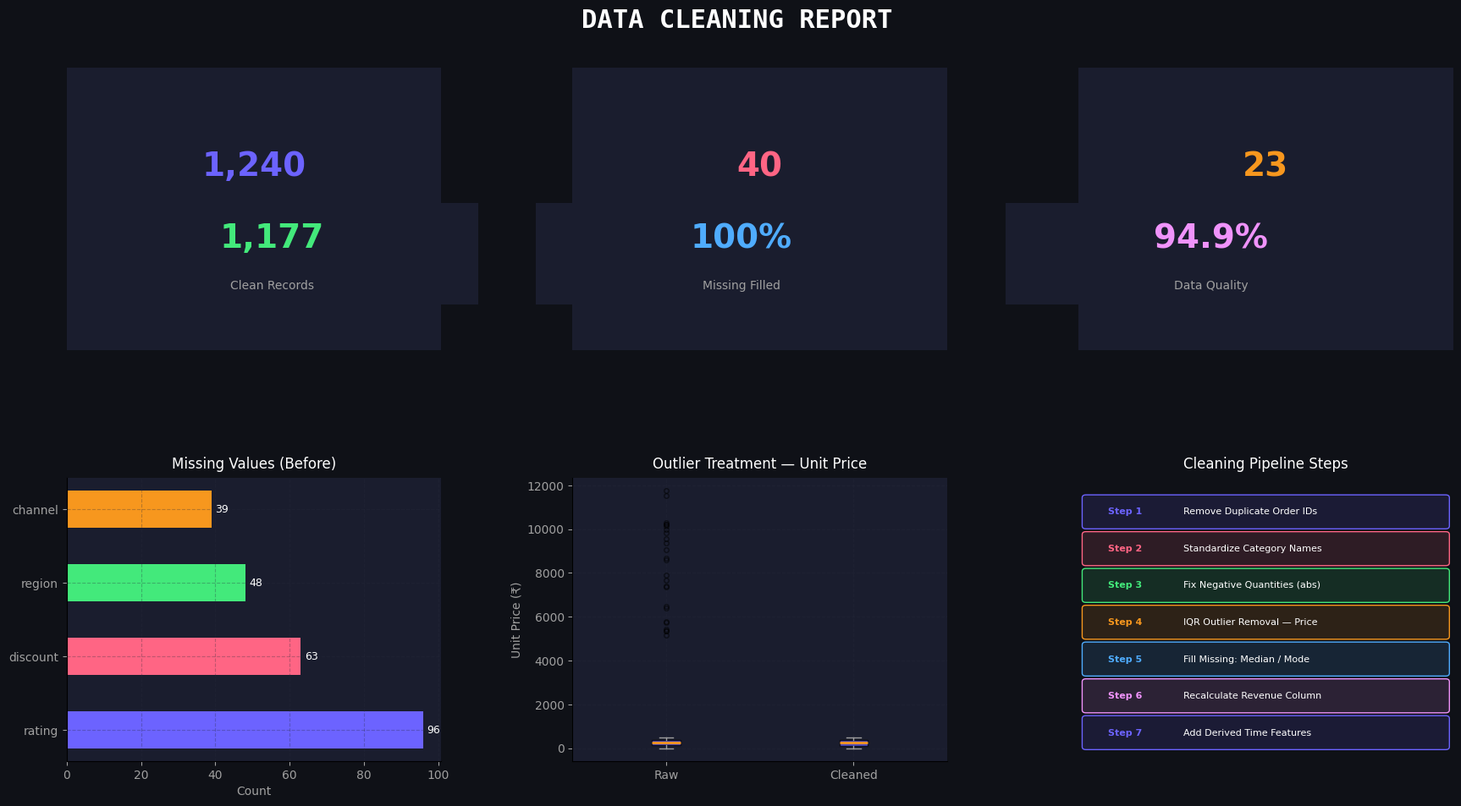

Reproduce this figure in Python. (Note: this script raises an exception after producing the figure.)

import pandas as pd
import numpy as np
import matplotlib.pyplot as plt
import matplotlib.gridspec as gridspec
import matplotlib.patches as mpatches
import seaborn as sns
from datetime import datetime, timedelta
import warnings
warnings.filterwarnings('ignore')

# ─────────────────────────────────────────────
# 0. STYLE SETUP
# ─────────────────────────────────────────────
plt.rcParams.update({
    'font.family': 'DejaVu Sans',
    'axes.spines.top': False,
    'axes.spines.right': False,
    'axes.grid': True,
    'grid.alpha': 0.3,
    'grid.linestyle': '--',
    'figure.facecolor': '#0f1117',
    'axes.facecolor': '#1a1d2e',
    'axes.labelcolor': '#e0e0e0',
    'xtick.color': '#a0a0a0',
    'ytick.color': '#a0a0a0',
    'text.color': '#e0e0e0',
    'axes.titlecolor': '#ffffff',
    'grid.color': '#2a2d3e',
})

PALETTE = ['#6c63ff', '#ff6584', '#43e97b', '#f7971e', '#4facfe', '#f093fb']
BG      = '#0f1117'
CARD    = '#1a1d2e'
ACCENT  = '#6c63ff'

# ─────────────────────────────────────────────
# 1. GENERATE RAW (DIRTY) DATASET
# ─────────────────────────────────────────────
np.random.seed(42)
N = 1200

categories = ['Electronics', 'Clothing', 'Groceries', 'Home & Living', 'Sports', 'Books']
regions    = ['North', 'South', 'East', 'West', 'Central']
channels   = ['Online', 'In-Store', 'Mobile App']

base_dates = pd.date_range('2023-01-01', '2023-12-31', periods=N)

raw = pd.DataFrame({
    'order_id':    [f'ORD-{i:05d}' for i in range(N)],
    'customer_id': np.random.randint(1000, 9999, N),
    'date':        base_dates,
    'category':    np.random.choice(categories, N, p=[0.25,0.20,0.18,0.15,0.12,0.10]),
    'region':      np.random.choice(regions, N),
    'channel':     np.random.choice(channels, N, p=[0.45,0.35,0.20]),
    'quantity':    np.random.randint(1, 15, N).astype(float),
    'unit_price':  np.round(np.random.uniform(5, 500, N), 2),
    'discount':    np.round(np.random.uniform(0, 0.4, N), 2),
    'rating':      np.round(np.random.uniform(1, 5, N), 1),
})
raw['revenue'] = np.round(raw['quantity'] * raw['unit_price'] * (1 - raw['discount']), 2)

# --- Inject Dirt ---
# Missing values
for col, rate in [('rating', 0.08), ('discount', 0.05), ('region', 0.04), ('channel', 0.03)]:
    idx = np.random.choice(N, int(N * rate), replace=False)
    raw.loc[idx, col] = np.nan

# Duplicates
dup_idx = np.random.choice(N, 40, replace=False)
raw = pd.concat([raw, raw.iloc[dup_idx]], ignore_index=True)

# Outliers
outlier_idx = np.random.choice(len(raw), 25, replace=False)
raw.loc[outlier_idx, 'unit_price'] = np.random.uniform(5000, 12000, 25)
raw.loc[outlier_idx[:10], 'quantity'] = np.random.uniform(-5, 0, 10)

# Inconsistent categories
noise_idx = np.random.choice(len(raw), 30, replace=False)
raw.loc[noise_idx, 'category'] = np.random.choice(
    ['electronics', 'CLOTHING', 'Groceries ', ' Books', 'home & living'], 30)

raw_shape = raw.shape
print(f"✅ Raw dataset created: {raw_shape[0]} rows × {raw_shape[1]} cols")
print(f"   Missing values:\n{raw.isnull().sum()[raw.isnull().sum()>0]}")
print(f"   Duplicates: {raw.duplicated(subset='order_id').sum()}")


# ─────────────────────────────────────────────
# 2. DATA CLEANING PIPELINE
# ─────────────────────────────────────────────
print("\n🔧 Running cleaning pipeline...")
df = raw.copy()

# Step 1: Remove duplicates
before_dup = len(df)
df.drop_duplicates(subset='order_id', inplace=True)
removed_dups = before_dup - len(df)

# Step 2: Standardize category names
df['category'] = (df['category']
                  .str.strip()
                  .str.title()
                  .replace({'Home & Living': 'Home & Living',
                            'Home &Amp; Living': 'Home & Living'}))
valid_cats = ['Electronics', 'Clothing', 'Groceries', 'Home & Living', 'Sports', 'Books']
df = df[df['category'].isin(valid_cats)]

# Step 3: Fix negative quantities → absolute value
df['quantity'] = df['quantity'].abs()

# Step 4: Remove price outliers (IQR method)
Q1, Q3 = df['unit_price'].quantile(0.25), df['unit_price'].quantile(0.75)
IQR = Q3 - Q1
before_out = len(df)
df = df[df['unit_price'].between(Q1 - 1.5*IQR, Q3 + 1.5*IQR)]
removed_out = before_out - len(df)

# Step 5: Fill missing values
df['rating'].fillna(df['rating'].median(), inplace=True)
df['discount'].fillna(df['discount'].median(), inplace=True)
df['region'].fillna(df['region'].mode()[0], inplace=True)
df['channel'].fillna(df['channel'].mode()[0], inplace=True)

# Step 6: Recalculate revenue with clean data
df['revenue'] = np.round(df['quantity'] * df['unit_price'] * (1 - df['discount']), 2)

# Step 7: Add derived columns
df['date'] = pd.to_datetime(df['date'])
df['month']    = df['date'].dt.month
df['month_name'] = df['date'].dt.strftime('%b')
df['quarter']  = df['date'].dt.quarter
df['weekday']  = df['date'].dt.day_name()
df['profit']   = np.round(df['revenue'] * np.random.uniform(0.15, 0.40, len(df)), 2)

print(f"   Duplicates removed : {removed_dups}")
print(f"   Outliers removed   : {removed_out}")
print(f"   Missing values filled")
print(f"✅ Clean dataset: {df.shape[0]} rows × {df.shape[1]} cols\n")


# ─────────────────────────────────────────────
# 3. SUMMARY STATS
# ─────────────────────────────────────────────
total_revenue = df['revenue'].sum()
total_orders  = len(df)
avg_order_val = df['revenue'].mean()
avg_rating    = df['rating'].mean()

monthly_rev   = df.groupby('month')['revenue'].sum()
cat_rev       = df.groupby('category')['revenue'].sum().sort_values(ascending=False)
region_rev    = df.groupby('region')['revenue'].sum().sort_values(ascending=False)
channel_rev   = df.groupby('channel')['revenue'].sum()
weekday_ord   = df.groupby('weekday')['order_id'].count().reindex(
    ['Monday','Tuesday','Wednesday','Thursday','Friday','Saturday','Sunday'])
cat_rating    = df.groupby('category')['rating'].mean().sort_values()
quarter_rev   = df.groupby('quarter')['revenue'].sum()


# ─────────────────────────────────────────────
# 4. DASHBOARD — PAGE 1: CLEANING REPORT
# ─────────────────────────────────────────────
fig1 = plt.figure(figsize=(18, 10), facecolor=BG)
fig1.suptitle('DATA CLEANING REPORT', fontsize=22, fontweight='bold',
              color='white', y=0.97, fontfamily='monospace')

gs = gridspec.GridSpec(2, 3, figure=fig1, hspace=0.45, wspace=0.35,
                       left=0.06, right=0.97, top=0.90, bottom=0.08)

# --- KPI Cards (top row, manually placed) ---
kpi_data = [
    ("Raw Records",    f"{raw_shape[0]:,}",    '#6c63ff'),
    ("Duplicates Removed", f"{removed_dups}",  '#ff6584'),
    ("Outliers Removed",   f"{removed_out}",   '#f7971e'),
    ("Clean Records",  f"{df.shape[0]:,}",     '#43e97b'),
    ("Missing Filled", "100%",                 '#4facfe'),
    ("Data Quality",   f"{df.shape[0]/raw_shape[0]*100:.1f}%", '#f093fb'),
]

for i, (label, value, color) in enumerate(kpi_data):
    ax = fig1.add_subplot(gs[0, i % 3]) if i < 3 else None
    if i < 3:
        ax.set_facecolor(CARD)
        for spine in ax.spines.values(): spine.set_visible(False)
        ax.set_xticks([]); ax.set_yticks([])
        ax.text(0.5, 0.65, value, ha='center', va='center',
                fontsize=28, fontweight='bold', color=color, transform=ax.transAxes)
        ax.text(0.5, 0.25, label, ha='center', va='center',
                fontsize=10, color='#a0a0a0', transform=ax.transAxes)
        ax.set_title('', pad=0)

# Bottom row: missing values bar, outlier box, cleaning steps text
ax_miss = fig1.add_subplot(gs[1, 0])
ax_miss.set_facecolor(CARD)
miss_before = raw.isnull().sum().sort_values(ascending=False)
miss_before = miss_before[miss_before > 0]
bars = ax_miss.barh(miss_before.index, miss_before.values, color=PALETTE[:len(miss_before)], height=0.5)
ax_miss.set_title('Missing Values (Before)', color='white', fontsize=12, pad=8)
ax_miss.set_xlabel('Count', color='#a0a0a0')
for bar, val in zip(bars, miss_before.values):
    ax_miss.text(val + 1, bar.get_y() + bar.get_height()/2, str(val),
                 va='center', color='white', fontsize=9)

ax_out = fig1.add_subplot(gs[1, 1])
ax_out.set_facecolor(CARD)
ax_out.boxplot([raw['unit_price'].dropna(), df['unit_price']],
               labels=['Raw', 'Cleaned'],
               patch_artist=True,
               boxprops=dict(facecolor=PALETTE[0], alpha=0.7),
               medianprops=dict(color='#f7971e', linewidth=2),
               whiskerprops=dict(color='#a0a0a0'),
               capprops=dict(color='#a0a0a0'),
               flierprops=dict(marker='o', color='#ff6584', alpha=0.5, markersize=4))
ax_out.set_title('Outlier Treatment — Unit Price', color='white', fontsize=12, pad=8)
ax_out.set_ylabel('Unit Price (₹)', color='#a0a0a0')

ax_steps = fig1.add_subplot(gs[1, 2])
ax_steps.set_facecolor(CARD)
ax_steps.axis('off')
ax_steps.set_title('Cleaning Pipeline Steps', color='white', fontsize=12, pad=8)
steps = [
    ("1", "Remove Duplicate Order IDs",      '#6c63ff'),
    ("2", "Standardize Category Names",       '#ff6584'),
    ("3", "Fix Negative Quantities (abs)",    '#43e97b'),
    ("4", "IQR Outlier Removal — Price",      '#f7971e'),
    ("5", "Fill Missing: Median / Mode",      '#4facfe'),
    ("6", "Recalculate Revenue Column",       '#f093fb'),
    ("7", "Add Derived Time Features",        '#6c63ff'),
]
for j, (num, step, clr) in enumerate(steps):
    y = 0.88 - j * 0.13
    ax_steps.add_patch(mpatches.FancyBboxPatch((0.02, y-0.05), 0.96, 0.10,
        boxstyle="round,pad=0.01", facecolor=clr+'22', edgecolor=clr, linewidth=1,
        transform=ax_steps.transAxes))
    ax_steps.text(0.08, y, f"Step {num}", transform=ax_steps.transAxes,
                  fontsize=8, color=clr, fontweight='bold', va='center')
    ax_steps.text(0.28, y, step, transform=ax_steps.transAxes,
                  fontsize=8, color='white', va='center')

# Add secondary KPIs as text overlay on top right
for i, (label, value, color) in enumerate(kpi_data[3:]):
    xi = i % 3
    ax2 = fig1.add_axes([0.06 + xi*0.308, 0.62, 0.27, 0.12])
    ax2.set_facecolor(CARD)
    for spine in ax2.spines.values(): spine.set_visible(False)
    ax2.set_xticks([]); ax2.set_yticks([])
    ax2.text(0.5, 0.65, value, ha='center', va='center',
             fontsize=28, fontweight='bold', color=color, transform=ax2.transAxes)
    ax2.text(0.5, 0.18, label, ha='center', va='center',
             fontsize=10, color='#a0a0a0', transform=ax2.transAxes)

plt.savefig('/mnt/user-data/outputs/01_cleaning_report.png', dpi=150, bbox_inches='tight',
            facecolor=BG)
plt.close()
print("✅ Saved: 01_cleaning_report.png")


# ─────────────────────────────────────────────
# 5. DASHBOARD — PAGE 2: REVENUE INSIGHTS
# ─────────────────────────────────────────────
fig2 = plt.figure(figsize=(18, 12), facecolor=BG)
fig2.suptitle('REVENUE & SALES INSIGHTS DASHBOARD', fontsize=22, fontweight='bold',
              color='white', y=0.98, fontfamily='monospace')

gs2 = gridspec.GridSpec(3, 3, figure=fig2, hspace=0.50, wspace=0.35,
                        left=0.06, right=0.97, top=0.92, bottom=0.06)

months = ['Jan','Feb','Mar','Apr','May','Jun','Jul','Aug','Sep','Oct','Nov','Dec']

# --- 1. Monthly Revenue Line ---
ax1 = fig2.add_subplot(gs2[0, :2])
ax1.set_facecolor(CARD)
x = range(1, 13)
y = [monthly_rev.get(m, 0) for m in x]
ax1.fill_between(x, y, alpha=0.15, color=ACCENT)
ax1.plot(x, y, color=ACCENT, linewidth=2.5, marker='o', markersize=6, markerfacecolor='white')
ax1.set_xticks(x); ax1.set_xticklabels(months, fontsize=9)
ax1.set_title('Monthly Revenue Trend (2023)', color='white', fontsize=13, pad=10)
ax1.set_ylabel('Revenue (₹)', color='#a0a0a0')
ax1.yaxis.set_major_formatter(plt.FuncFormatter(lambda v, _: f'₹{v/1000:.0f}K'))
# Annotate peak
peak_m = np.argmax(y)
ax1.annotate(f'Peak\n₹{y[peak_m]/1000:.0f}K', xy=(peak_m+1, y[peak_m]),
             xytext=(peak_m+1, y[peak_m]*1.08),
             ha='center', color='#43e97b', fontsize=8, fontweight='bold',
             arrowprops=dict(arrowstyle='->', color='#43e97b', lw=1.2))

# --- 2. Category Revenue Donut ---
ax2 = fig2.add_subplot(gs2[0, 2])
ax2.set_facecolor(CARD)
wedges, texts, autotexts = ax2.pie(
    cat_rev.values, labels=cat_rev.index, autopct='%1.1f%%',
    colors=PALETTE, startangle=140,
    pctdistance=0.75, wedgeprops=dict(width=0.55, edgecolor=CARD, linewidth=2))
for t in autotexts: t.set_color('white'); t.set_fontsize(8)
for t in texts: t.set_color('#a0a0a0'); t.set_fontsize(8)
ax2.set_title('Revenue by Category', color='white', fontsize=13, pad=10)

# --- 3. Region Bar Chart ---
ax3 = fig2.add_subplot(gs2[1, 0])
ax3.set_facecolor(CARD)
colors3 = [PALETTE[i] for i in range(len(region_rev))]
bars3 = ax3.bar(region_rev.index, region_rev.values, color=colors3, width=0.6, edgecolor=CARD)
ax3.set_title('Revenue by Region', color='white', fontsize=12, pad=8)
ax3.set_ylabel('Revenue (₹)', color='#a0a0a0')
ax3.yaxis.set_major_formatter(plt.FuncFormatter(lambda v, _: f'₹{v/1000:.0f}K'))
for bar in bars3:
    ax3.text(bar.get_x()+bar.get_width()/2, bar.get_height()+500,
             f'₹{bar.get_height()/1000:.0f}K', ha='center', va='bottom',
             color='white', fontsize=8, fontweight='bold')

# --- 4. Channel Stacked Bar ---
ax4 = fig2.add_subplot(gs2[1, 1])
ax4.set_facecolor(CARD)
ch_cat = df.groupby(['channel','category'])['revenue'].sum().unstack(fill_value=0)
bot = np.zeros(len(ch_cat))
for i, cat in enumerate(ch_cat.columns):
    ax4.bar(ch_cat.index, ch_cat[cat], bottom=bot, label=cat,
            color=PALETTE[i], edgecolor=CARD, linewidth=0.5)
    bot += ch_cat[cat].values
ax4.set_title('Revenue by Channel & Category', color='white', fontsize=12, pad=8)
ax4.set_ylabel('Revenue (₹)', color='#a0a0a0')
ax4.yaxis.set_major_formatter(plt.FuncFormatter(lambda v, _: f'₹{v/1000:.0f}K'))
ax4.legend(fontsize=7, loc='upper right', framealpha=0.2, labelcolor='white')

# --- 5. Weekday Orders Heatmap-style bar ---
ax5 = fig2.add_subplot(gs2[1, 2])
ax5.set_facecolor(CARD)
wday_vals = weekday_ord.values
wday_colors = [PALETTE[0] if v == max(wday_vals) else '#3a3d5e' for v in wday_vals]
wday_colors[list(wday_vals).index(max(wday_vals))] = '#43e97b'
ax5.bar(range(7), wday_vals, color=wday_colors, width=0.6)
ax5.set_xticks(range(7))
ax5.set_xticklabels(['Mon','Tue','Wed','Thu','Fri','Sat','Sun'], fontsize=8)
ax5.set_title('Orders by Weekday', color='white', fontsize=12, pad=8)
ax5.set_ylabel('Orders', color='#a0a0a0')

# --- 6. Rating Distribution ---
ax6 = fig2.add_subplot(gs2[2, 0])
ax6.set_facecolor(CARD)
ax6.hist(df['rating'], bins=20, color=PALETTE[4], edgecolor=CARD, alpha=0.85)
ax6.axvline(df['rating'].mean(), color='#ff6584', linewidth=2, linestyle='--',
            label=f'Mean: {df["rating"].mean():.2f}')
ax6.legend(fontsize=9, framealpha=0.2, labelcolor='white')
ax6.set_title('Customer Rating Distribution', color='white', fontsize=12, pad=8)
ax6.set_xlabel('Rating', color='#a0a0a0')
ax6.set_ylabel('Frequency', color='#a0a0a0')

# --- 7. Category Avg Rating ---
ax7 = fig2.add_subplot(gs2[2, 1])
ax7.set_facecolor(CARD)
colors7 = [PALETTE[i] for i in range(len(cat_rating))]
hbars = ax7.barh(cat_rating.index, cat_rating.values, color=colors7, height=0.55)
ax7.set_xlim(0, 5.5)
ax7.axvline(3, color='#ff6584', linewidth=1, linestyle='--', alpha=0.6)
ax7.set_title('Avg Rating by Category', color='white', fontsize=12, pad=8)
ax7.set_xlabel('Average Rating', color='#a0a0a0')
for bar, val in zip(hbars, cat_rating.values):
    ax7.text(val + 0.05, bar.get_y() + bar.get_height()/2,
             f'{val:.2f}', va='center', color='white', fontsize=9)

# --- 8. Quarterly Revenue ---
ax8 = fig2.add_subplot(gs2[2, 2])
ax8.set_facecolor(CARD)
q_colors = [PALETTE[i] for i in range(4)]
bars8 = ax8.bar(['Q1','Q2','Q3','Q4'], quarter_rev.values, color=q_colors, width=0.55)
ax8.set_title('Quarterly Revenue', color='white', fontsize=12, pad=8)
ax8.set_ylabel('Revenue (₹)', color='#a0a0a0')
ax8.yaxis.set_major_formatter(plt.FuncFormatter(lambda v, _: f'₹{v/1000:.0f}K'))
for bar in bars8:
    ax8.text(bar.get_x()+bar.get_width()/2, bar.get_height()+300,
             f'₹{bar.get_height()/1000:.0f}K', ha='center', va='bottom',
             color='white', fontsize=9, fontweight='bold')

plt.savefig('/mnt/user-data/outputs/02_revenue_dashboard.png', dpi=150,
            bbox_inches='tight', facecolor=BG)
plt.close()
print("✅ Saved: 02_revenue_dashboard.png")


# ─────────────────────────────────────────────
# 6. DASHBOARD — PAGE 3: ADVANCED ANALYTICS
# ─────────────────────────────────────────────
fig3 = plt.figure(figsize=(18, 12), facecolor=BG)
fig3.suptitle('ADVANCED ANALYTICS & STORYTELLING', fontsize=22, fontweight='bold',
              color='white', y=0.98, fontfamily='monospace')

gs3 = gridspec.GridSpec(2, 3, figure=fig3, hspace=0.45, wspace=0.35,
                        left=0.06, right=0.97, top=0.92, bottom=0.06)

# --- 1. Revenue vs Discount Scatter ---
ax_s1 = fig3.add_subplot(gs3[0, 0])
ax_s1.set_facecolor(CARD)
cat_map = {c: i for i, c in enumerate(categories)}
colors_s = [PALETTE[cat_map.get(c, 0)] for c in df['category']]
sc = ax_s1.scatter(df['discount']*100, df['revenue'], c=colors_s,
                   alpha=0.4, s=18, edgecolors='none')
ax_s1.set_title('Revenue vs Discount %', color='white', fontsize=12, pad=8)
ax_s1.set_xlabel('Discount (%)', color='#a0a0a0')
ax_s1.set_ylabel('Revenue (₹)', color='#a0a0a0')
patches = [mpatches.Patch(color=PALETTE[i], label=c) for i, c in enumerate(categories)]
ax_s1.legend(handles=patches, fontsize=7, framealpha=0.2, labelcolor='white')

# --- 2. Correlation Heatmap ---
ax_s2 = fig3.add_subplot(gs3[0, 1])
ax_s2.set_facecolor(CARD)
num_cols = ['quantity', 'unit_price', 'discount', 'revenue', 'rating', 'profit']
corr = df[num_cols].corr()
mask = np.triu(np.ones_like(corr, dtype=bool))
cmap = sns.diverging_palette(250, 10, as_cmap=True)
sns.heatmap(corr, mask=mask, ax=ax_s2, cmap=cmap, center=0, annot=True,
            fmt='.2f', annot_kws={'size': 8}, linewidths=0.5,
            linecolor=BG, cbar_kws={'shrink': 0.8})
ax_s2.set_title('Feature Correlation Matrix', color='white', fontsize=12, pad=8)
ax_s2.tick_params(colors='#a0a0a0', labelsize=8)

# --- 3. Revenue CDF ---
ax_s3 = fig3.add_subplot(gs3[0, 2])
ax_s3.set_facecolor(CARD)
sorted_rev = np.sort(df['revenue'])
cdf = np.arange(1, len(sorted_rev)+1) / len(sorted_rev)
ax_s3.plot(sorted_rev, cdf, color=PALETTE[4], linewidth=2)
ax_s3.fill_betweenx(cdf, sorted_rev, alpha=0.1, color=PALETTE[4])
p80 = np.percentile(sorted_rev, 80)
ax_s3.axvline(p80, color='#ff6584', linestyle='--', linewidth=1.5, label=f'80th pct: ₹{p80:.0f}')
ax_s3.legend(fontsize=9, framealpha=0.2, labelcolor='white')
ax_s3.set_title('Revenue CDF (Cumulative Distribution)', color='white', fontsize=12, pad=8)
ax_s3.set_xlabel('Revenue (₹)', color='#a0a0a0')
ax_s3.set_ylabel('Cumulative Probability', color='#a0a0a0')

# --- 4. Monthly Revenue by Category (Heatmap) ---
ax_s4 = fig3.add_subplot(gs3[1, :2])
ax_s4.set_facecolor(CARD)
pivot = df.groupby(['month_name', 'category'])['revenue'].sum().unstack(fill_value=0)
month_order = ['Jan','Feb','Mar','Apr','May','Jun','Jul','Aug','Sep','Oct','Nov','Dec']
pivot = pivot.reindex([m for m in month_order if m in pivot.index])
sns.heatmap(pivot.T, ax=ax_s4, cmap='RdYlGn', fmt='.0f',
            linewidths=0.5, linecolor=BG,
            cbar_kws={'shrink': 0.8, 'label': 'Revenue (₹)'})
ax_s4.set_title('Monthly Revenue Heatmap by Category', color='white', fontsize=12, pad=8)
ax_s4.set_xlabel('Month', color='#a0a0a0')
ax_s4.set_ylabel('Category', color='#a0a0a0')
ax_s4.tick_params(colors='#a0a0a0', labelsize=8)

# --- 5. Key Insights Text Box ---
ax_s5 = fig3.add_subplot(gs3[1, 2])
ax_s5.set_facecolor(CARD)
ax_s5.axis('off')
ax_s5.set_title('📊 Key Story Insights', color='white', fontsize=12, pad=8)

top_cat = cat_rev.idxmax()
top_region = region_rev.idxmax()
top_channel = channel_rev.idxmax()
best_day = weekday_ord.idxmax()
top_q = f"Q{quarter_rev.idxmax()}"

insights = [
    (f"Total Revenue: ₹{total_revenue:,.0f}", '#43e97b'),
    (f"Total Orders: {total_orders:,}", '#4facfe'),
    (f"Avg Order Value: ₹{avg_order_val:.0f}", '#6c63ff'),
    (f"Top Category: {top_cat}", '#f7971e'),
    (f"Top Region: {top_region}", '#ff6584'),
    (f"Best Channel: {top_channel}", '#f093fb'),
    (f"Busiest Day: {best_day}", '#43e97b'),
    (f"Best Quarter: {top_q}", '#4facfe'),
    (f"Avg Rating: {avg_rating:.2f} / 5.0", '#6c63ff'),
]
for j, (txt, clr) in enumerate(insights):
    y = 0.90 - j * 0.10
    ax_s5.add_patch(mpatches.FancyBboxPatch((0.02, y-0.04), 0.96, 0.08,
        boxstyle="round,pad=0.01", facecolor=clr+'18', edgecolor=clr+'55', linewidth=1,
        transform=ax_s5.transAxes))
    ax_s5.text(0.08, y, '●', transform=ax_s5.transAxes, fontsize=10,
               color=clr, va='center')
    ax_s5.text(0.16, y, txt, transform=ax_s5.transAxes, fontsize=9,
               color='white', va='center')

plt.savefig('/mnt/user-data/outputs/03_advanced_analytics.png', dpi=150,
            bbox_inches='tight', facecolor=BG)
plt.close()
print("✅ Saved: 03_advanced_analytics.png")


# ─────────────────────────────────────────────
# 7. EXPORT CLEAN CSV
# ─────────────────────────────────────────────
df.to_csv('/mnt/user-data/outputs/cleaned_retail_data.csv', index=False)
print("✅ Saved: cleaned_retail_data.csv")

print("\n" + "="*55)
print("  PROJECT COMPLETE — All outputs saved!")
print("="*55)
print(f"  Revenue         : ₹{total_revenue:>12,.0f}")
print(f"  Orders          : {total_orders:>12,}")
print(f"  Avg Order Value : ₹{avg_order_val:>12,.0f}")
print(f"  Avg Rating      : {avg_rating:>12.2f}")
print(f"  Top Category    : {top_cat:>15}")
print(f"  Top Region      : {top_region:>15}")
print("="*55)
